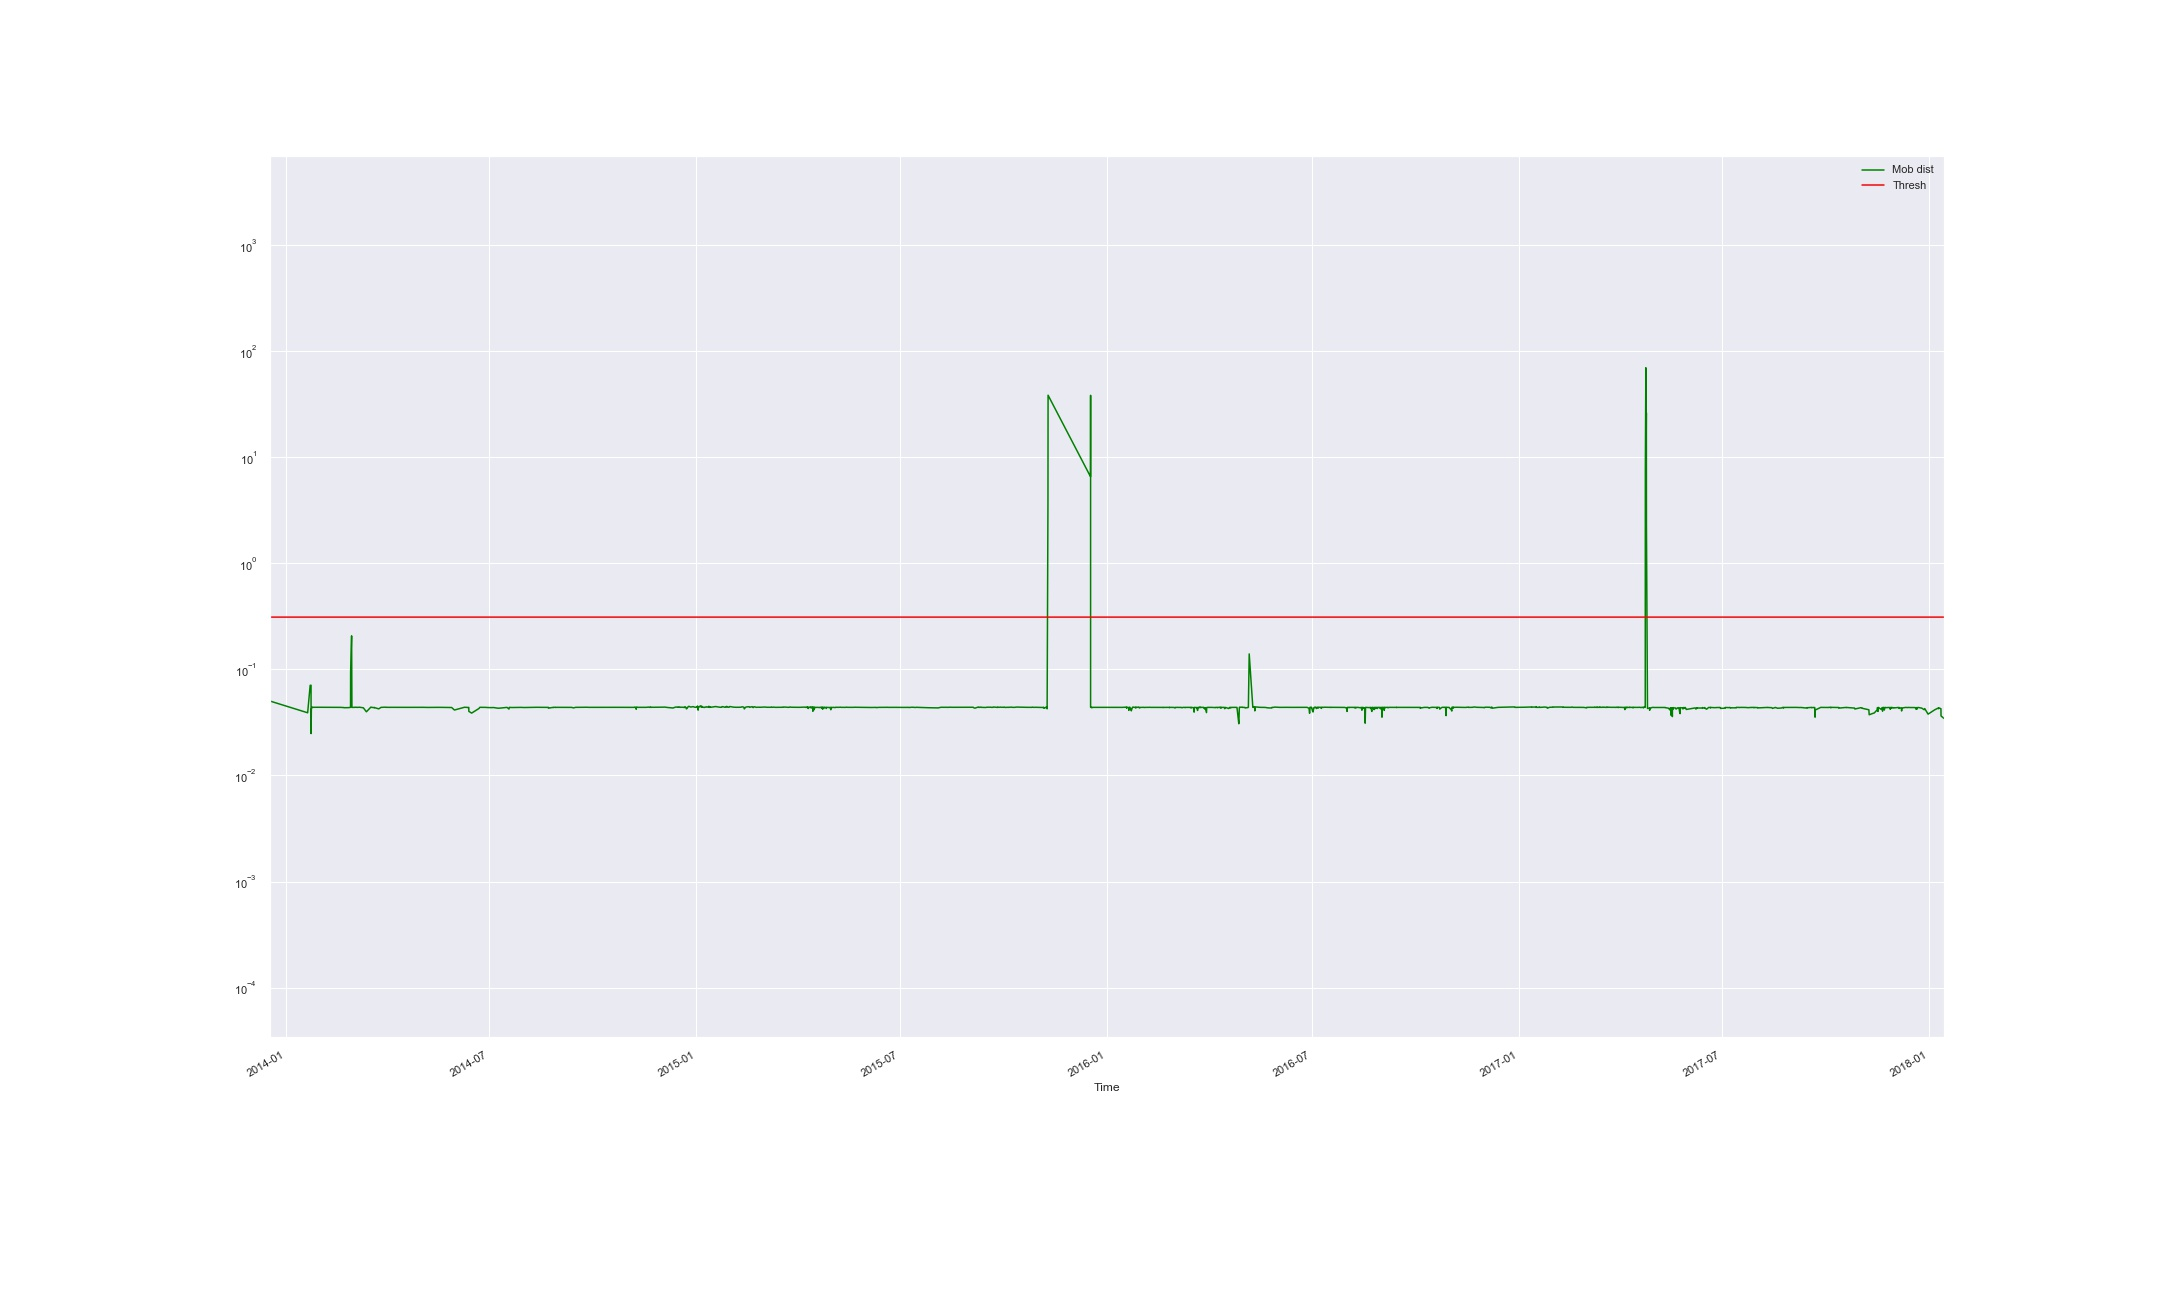

Data behind this chart, as committed beside it:
Time, Mob dist, Thresh, Anomaly
2013-12-18 00:03:42.232, 0.0503, 0.3109, False
2014-01-20 11:24:56.135, 0.039, 0.3109, False
2014-01-22 17:04:44.642, 0.07071, 0.3109, False
2014-01-23 11:44:43.163, 0.07091, 0.3109, False
2014-01-23 12:41:28.788, 0.02483, 0.3109, False
2014-01-23 18:22:01.707, 0.04236, 0.3109, False
2014-01-24 12:44:41.259, 0.04415, 0.3109, False
2014-01-24 16:01:10.005, 0.04391, 0.3109, False
2014-01-27 11:37:39.468, 0.04404, 0.3109, False
2014-01-27 11:47:38.938, 0.04394, 0.3109, False
2014-01-31 12:12:50.241, 0.04387, 0.3109, False
2014-01-31 14:32:50.112, 0.04394, 0.3109, False
2014-02-18 16:27:15.890, 0.04385, 0.3109, False
2014-02-21 15:27:10.133, 0.04369, 0.3109, False
2014-02-21 17:47:10.026, 0.04354, 0.3109, False
2014-02-25 16:07:02.657, 0.04366, 0.3109, False
2014-02-25 16:27:02.579, 0.0436, 0.3109, False
2014-02-27 14:24:10.088, 0.04385, 0.3109, False
2014-02-27 16:06:59.092, 0.0952, 0.3109, False
2014-02-28 13:06:57.394, 0.207, 0.3109, False
2014-02-28 19:54:59.108, 0.04384, 0.3109, False
2014-02-28 19:55:32.932, 0.04383, 0.3109, False
2014-03-03 14:28:29.046, 0.04387, 0.3109, False
2014-03-03 16:46:55.964, 0.04401, 0.3109, False
2014-03-05 11:06:48.299, 0.04385, 0.3109, False
2014-03-07 16:34:45.591, 0.04397, 0.3109, False
2014-03-10 23:46:37.955, 0.04343, 0.3109, False
2014-03-13 16:46:33.038, 0.03984, 0.3109, False
2014-03-17 17:06:25.962, 0.04414, 0.3109, False
2014-03-18 00:26:25.511, 0.04386, 0.3109, False
2014-03-18 15:46:24.388, 0.04386, 0.3109, False
2014-03-19 03:06:23.637, 0.04379, 0.3109, False
2014-03-20 16:15:29.224, 0.04353, 0.3109, False
2014-03-20 16:26:20.926, 0.04379, 0.3109, False
2014-03-21 04:46:20.050, 0.04352, 0.3109, False
2014-03-24 15:46:14.750, 0.04247, 0.3109, False
2014-03-26 09:46:11.628, 0.04371, 0.3109, False
2014-03-26 14:46:11.268, 0.04387, 0.3109, False
2014-03-26 18:06:11.000, 0.04388, 0.3109, False
2014-03-27 03:04:59.235, 0.04387, 0.3109, False
2014-03-30 18:24:36.258, 0.04404, 0.3109, False
2014-03-31 02:04:35.674, 0.04388, 0.3109, False
2014-03-31 16:24:34.566, 0.04392, 0.3109, False
2014-04-01 04:24:33.806, 0.04386, 0.3109, False
2014-04-01 16:24:32.855, 0.04391, 0.3109, False
2014-04-02 05:24:31.967, 0.04387, 0.3109, False
2014-04-02 17:04:31.062, 0.0439, 0.3109, False
2014-04-03 08:24:29.969, 0.04387, 0.3109, False
2014-04-04 15:04:27.500, 0.0439, 0.3109, False
2014-04-12 12:23:39.569, 0.04386, 0.3109, False
2014-04-15 11:03:17.406, 0.04391, 0.3109, False
2014-04-16 15:55:02.912, 0.0439, 0.3109, False
2014-04-18 20:28:48.292, 0.04387, 0.3109, False
2014-04-25 19:28:27.806, 0.04392, 0.3109, False
2014-04-29 13:48:27.646, 0.0439, 0.3109, False
2014-04-29 14:28:27.610, 0.04399, 0.3109, False
2014-05-03 12:34:37.990, 0.04389, 0.3109, False
2014-05-05 18:36:00.672, 0.04386, 0.3109, False
2014-05-07 05:36:00.956, 0.0438, 0.3109, False
2014-05-14 10:54:10.958, 0.04391, 0.3109, False
... 1,707 more rows
